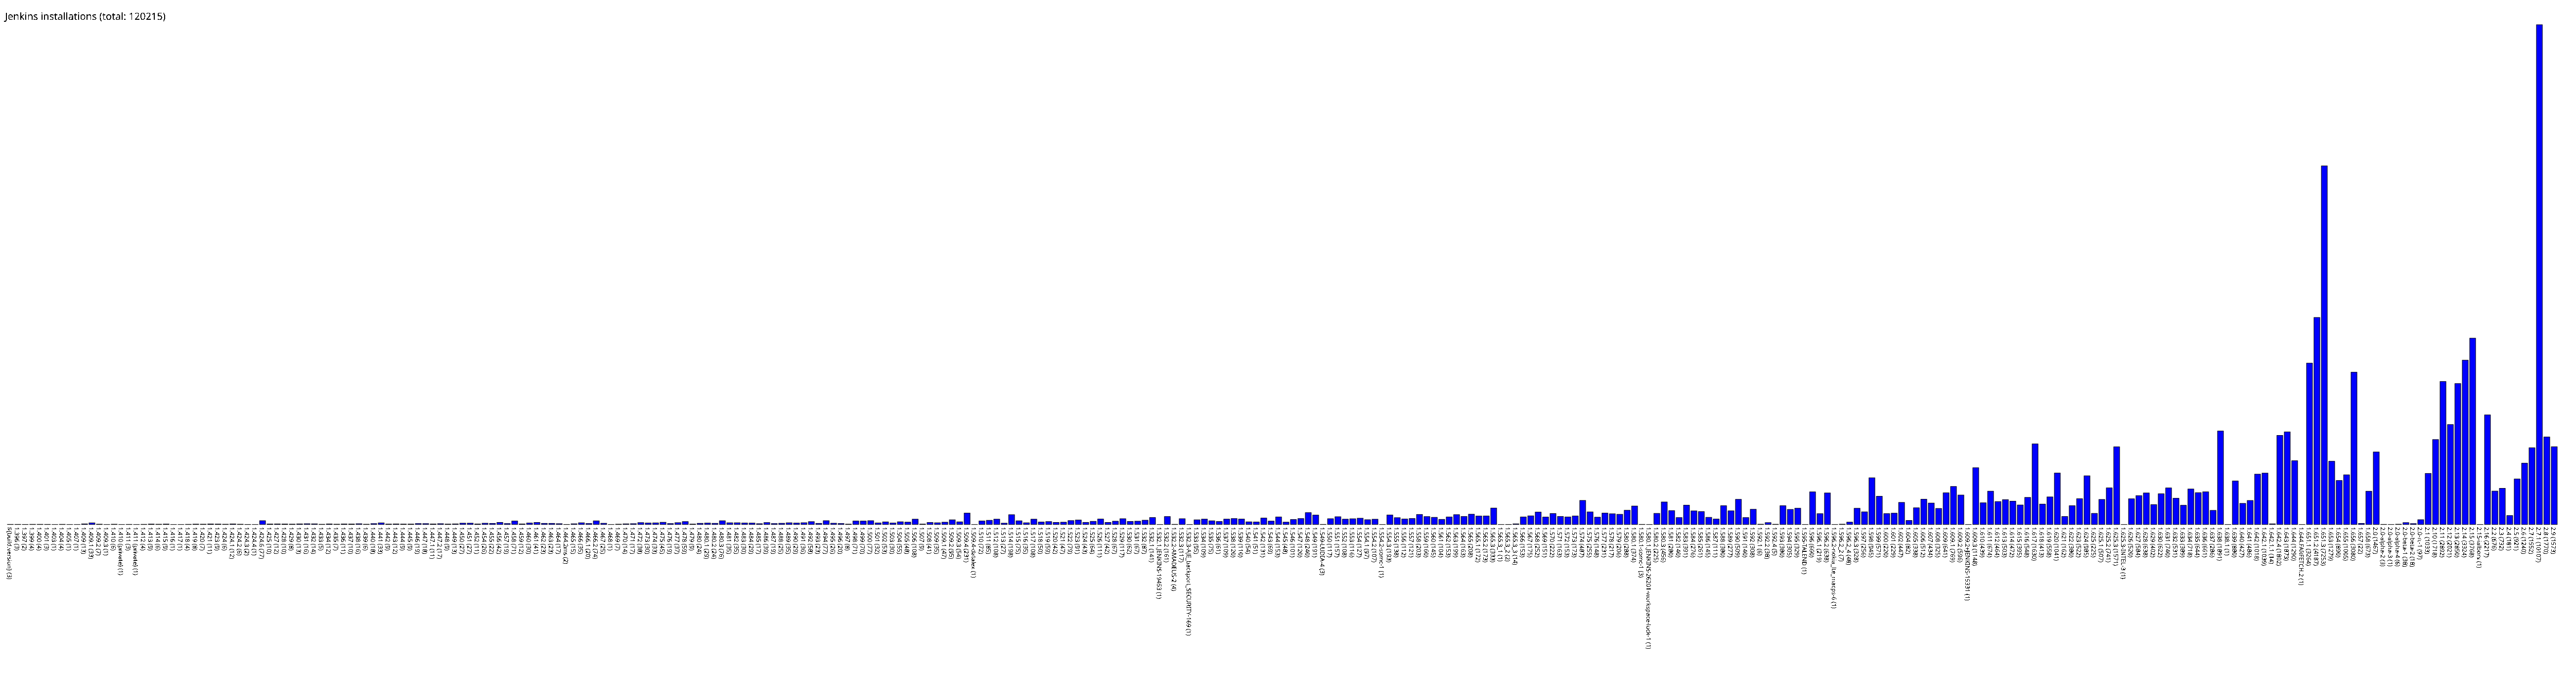

Values plotted in this chart, from the file beside it:
${build.version}, 3
1.396, 3
1.397, 2
1.399, 4
1.400, 4
1.401, 3
1.403, 1
1.404, 4
1.405, 1
1.407, 1
1.409, 13
1.409.1, 33
1.409.2, 7
1.409.3, 1
1.410, 6
1.410 (private), 1
1.411, 3
1.411 (private), 1
1.412, 4
1.413, 9
1.414, 6
1.415, 9
1.416, 1
1.417, 1
1.418, 4
1.419, 8
1.420, 7
1.421, 11
1.423, 9
1.424, 6
1.424.1, 12
1.424.2, 6
1.424.3, 2
1.424.4, 1
1.424.6, 77
1.425, 10
1.427, 12
1.428, 10
1.429, 8
1.430, 13
1.431, 16
1.432, 14
1.433, 5
1.434, 12
1.435, 7
1.436, 11
1.437, 10
1.438, 16
1.439, 6
1.440, 18
1.441, 33
1.442, 9
1.443, 12
1.444, 9
1.445, 9
1.446, 19
1.447, 18
1.447.1, 11
1.447.2, 17
1.448, 9
1.449, 13
... 283 more rows
